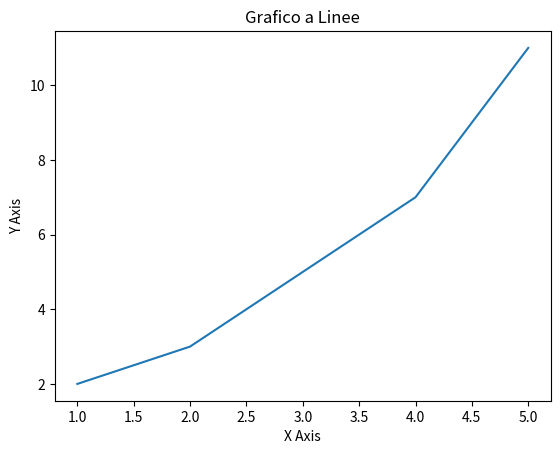

Write the Python code that produced this figure.
import matplotlib.pyplot as plt
x = [1, 2, 3, 4, 5]
y = [2, 3, 5, 7, 11]
plt.figure()
plt.plot(x, y)
plt.title('Grafico a Linee')
plt.xlabel('X Axis')
plt.ylabel('Y Axis')
plt.show()